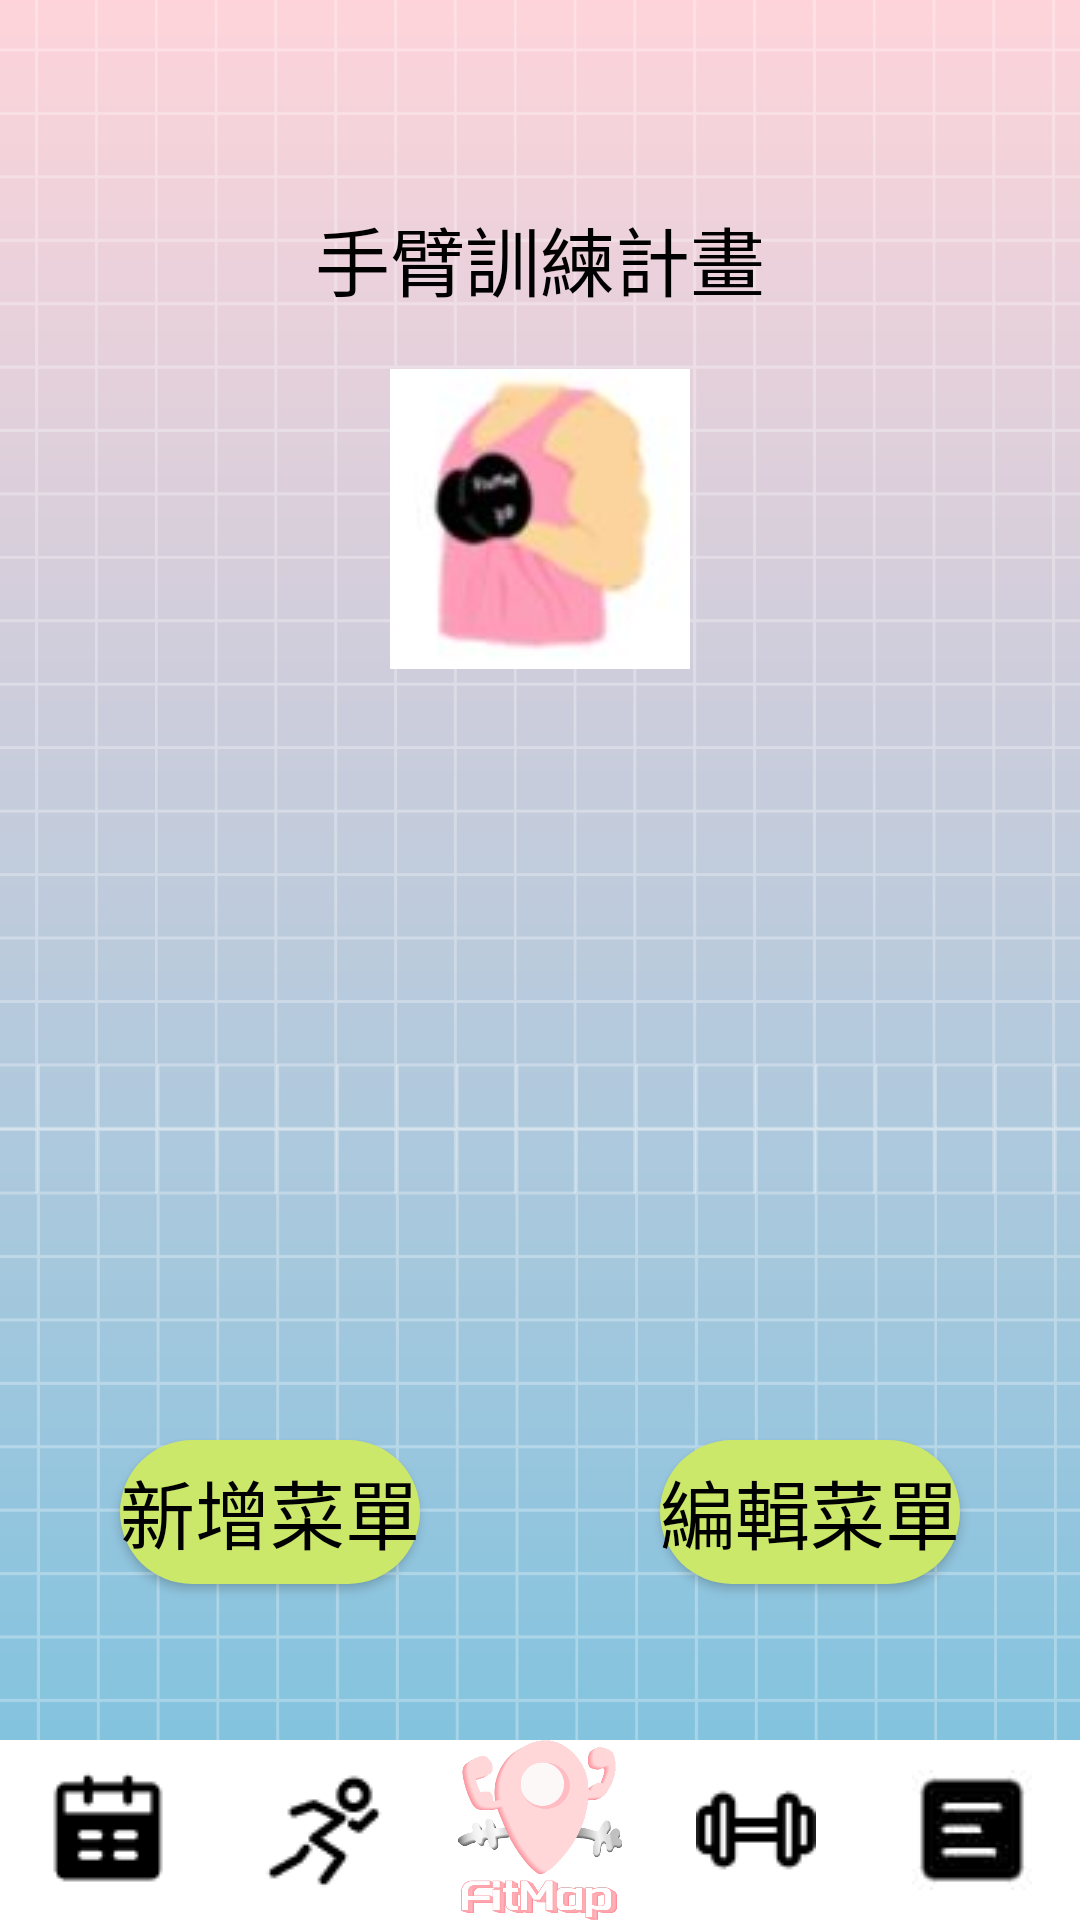

Layout XML and referenced resources for this Android screen:
<!-- AndroidManifest.xml: application theme Theme.SportsWorldDemo2 -->
<!-- res/layout/trainging_arms.xml -->
<?xml version="1.0" encoding="utf-8"?>
<androidx.constraintlayout.widget.ConstraintLayout xmlns:android="http://schemas.android.com/apk/res/android"
    xmlns:app="http://schemas.android.com/apk/res-auto"
    xmlns:tools="http://schemas.android.com/tools"
    android:layout_width="match_parent"
    android:layout_height="match_parent"
    android:background="@drawable/bg"
    android:theme="@style/AppTheme">

    <TextView
        android:id="@+id/textView126"
        android:layout_width="match_parent"
        android:layout_height="58dp"
        app:layout_constraintStart_toStartOf="parent"
        app:layout_constraintTop_toTopOf="parent" />


    <TextView
        android:id="@+id/textView80"
        android:layout_width="match_parent"
        android:layout_height="55dp"
        android:layout_marginTop="68dp"
        android:text="手臂訓練計畫"
        android:textAlignment="center"
        android:textSize="25sp"
        app:layout_constraintStart_toStartOf="parent"
        app:layout_constraintTop_toTopOf="parent" />

    <ImageView
        android:id="@+id/imageView9"
        android:layout_width="0dp"
        android:layout_height="wrap_content"
        app:srcCompat="@drawable/arms_new2"
        app:layout_constraintTop_toBottomOf="@+id/textView80"
        app:layout_constraintStart_toStartOf="parent"
        app:layout_constraintEnd_toEndOf="parent" />

    <ScrollView
        android:layout_width="match_parent"
        android:layout_height="400dp"
        android:layout_marginTop="200dp"
        app:layout_constraintBottom_toTopOf="@+id/button86"
        app:layout_constraintStart_toStartOf="parent"
        app:layout_constraintTop_toTopOf="parent">

        <LinearLayout
            android:layout_width="match_parent"
            android:layout_height="wrap_content"
            android:orientation="vertical">

            <TextView
                android:id="@+id/textView106"
                android:layout_width="match_parent"
                android:layout_height="wrap_content"
                android:textAlignment="center"
                android:textSize="20sp" />
        </LinearLayout>
    </ScrollView>

    <Button
        android:id="@+id/button86"
        android:layout_width="wrap_content"
        android:layout_height="wrap_content"
        android:layout_marginStart="40dp"
        android:layout_marginBottom="112dp"
        android:onClick="cal_Onclick"
        android:text="新增菜單"
        android:textSize="25sp"
        app:layout_constraintBottom_toBottomOf="parent"
        app:layout_constraintStart_toStartOf="parent" />

    <Button
        android:id="@+id/button102"
        android:layout_width="wrap_content"
        android:layout_height="wrap_content"
        android:layout_marginEnd="40dp"
        android:layout_marginBottom="112dp"
        android:onClick="cal_Onclick"
        android:text="編輯菜單"
        android:textSize="25sp"
        app:layout_constraintBottom_toBottomOf="parent"
        app:layout_constraintEnd_toEndOf="parent" />

    <LinearLayout
        android:layout_width="match_parent"
        android:layout_height="60dp"
        android:orientation="horizontal"
        app:layout_constraintBottom_toBottomOf="parent"
        app:layout_constraintStart_toStartOf="parent">

        <ImageButton
            android:id="@+id/imageButton65"
            android:layout_width="match_parent"
            android:layout_height="match_parent"
            android:layout_weight="1"
            android:background="@color/white"
            app:srcCompat="@drawable/reservation"
            tools:ignore="SpeakableTextPresentCheck" />

        <ImageButton
            android:id="@+id/imageButton66"
            android:layout_width="match_parent"
            android:layout_height="match_parent"
            android:layout_weight="1"
            android:background="@color/white"
            app:srcCompat="@drawable/run"
            tools:ignore="SpeakableTextPresentCheck" />

        <ImageButton
            android:id="@+id/imageButton67"
            android:layout_width="match_parent"
            android:layout_height="match_parent"
            android:layout_weight="1"
            android:background="@color/white"
            android:scaleType="fitCenter"
            app:srcCompat="@drawable/logo1"
            tools:ignore="SpeakableTextPresentCheck" />

        <ImageButton
            android:id="@+id/imageButton68"
            android:layout_width="match_parent"
            android:layout_height="match_parent"
            android:layout_weight="1"
            android:background="@color/white"
            app:srcCompat="@drawable/hammer"
            tools:ignore="SpeakableTextPresentCheck" />

        <ImageButton
            android:id="@+id/imageButton69"
            android:layout_width="match_parent"
            android:layout_height="match_parent"
            android:layout_weight="1"
            android:background="@color/white"
            app:srcCompat="@drawable/article4"
            tools:ignore="SpeakableTextPresentCheck" />
    </LinearLayout>
</androidx.constraintlayout.widget.ConstraintLayout>
<!-- resources referenced by this layout -->
<resources>
  <color name="white">#FFFFFF</color>
  <!-- drawable arms_new2: jpg bitmap (drawable, 2064 bytes) -->
  <!-- drawable article4: jpg bitmap (drawable, 1121 bytes) -->
  <!-- drawable bg: png bitmap (drawable, 37513 bytes) -->
  <!-- drawable hammer: png bitmap (drawable, 744 bytes) -->
  <!-- drawable logo1: png bitmap (drawable, 20790 bytes) -->
  <!-- drawable reservation: png bitmap (drawable, 780 bytes) -->
  <!-- drawable run: png bitmap (drawable, 842 bytes) -->
  <style name="AppTheme" parent="Theme.AppCompat.Light.DarkActionBar">
          
          <item name="colorPrimary">#efa2b7</item>
          <item name="colorAccent">#efa2b7</item>
          
          
          <item name="android:textColor">#000000</item>
  
          
          <item name="android:buttonStyle">@style/AppTheme.Button</item>
      </style>
  <style name="Theme.SportsWorldDemo2" parent="Base.Theme.SportsWorldDemo2" />
  <style name="AppTheme.Button" parent="Widget.AppCompat.Button">
          
          <item name="android:background">@drawable/button_background</item>
          u
          <item name="android:textColor">#000000</item>
          <item name="android:layout_height">60dp</item>
      </style>
  <style name="Base.Theme.SportsWorldDemo2" parent="Theme.Material3.DayNight.NoActionBar">
          
          
      </style>
  <!-- drawable button_background (drawable) -->
  <shape xmlns:android="http://schemas.android.com/apk/res/android">
      <solid android:color="#cbe86b" /> 
      <corners android:radius="3000dp" /> 
  </shape>
</resources>
